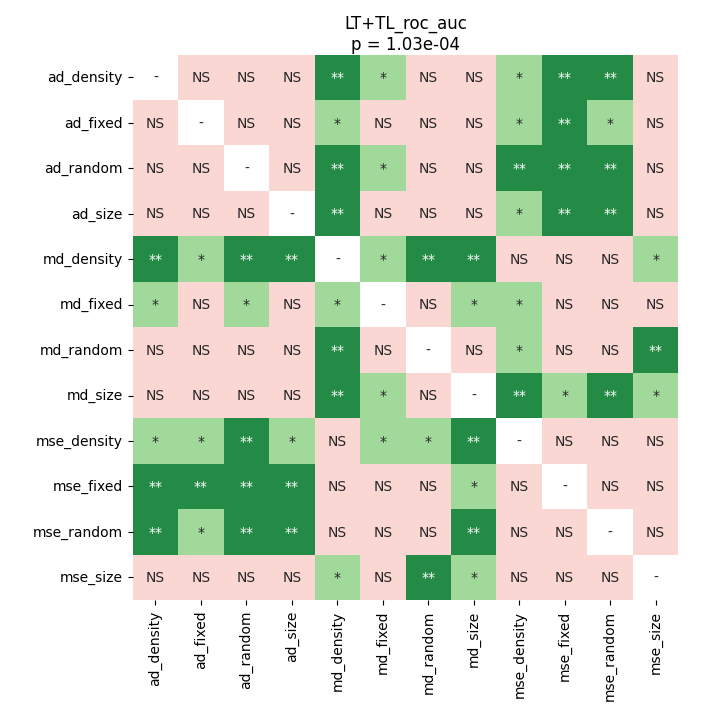

Data behind this chart, as committed beside it:
	ad_density	ad_fixed	ad_random	ad_size	md_density	md_fixed	md_random	md_size	mse_density	mse_fixed	mse_random	mse_size
ad_density	1.0	0.8318	0.1643	0.8318	0.007217	0.0138	0.4435	0.8739	0.01231	0.001007	0.003827	0.075
ad_fixed	0.8318	1.0	0.1409	0.9799	0.03528	0.05149	0.6577	0.8318	0.02425	0.001208	0.03086	0.1029
ad_random	0.1643	0.1409	1.0	0.2572	0.007217	0.03086	0.846	0.8318	0.008812	0.002877	0.002877	0.08356
ad_size	0.8318	0.9799	0.2572	1.0	0.007913	0.05149	0.6411	0.8318	0.02189	0.001208	0.007913	0.1409
md_density	0.007217	0.03528	0.007217	0.007913	1.0	0.02789	0.003133	0.001007	0.2208	0.6246	0.06708	0.01976
md_fixed	0.0138	0.05149	0.03086	0.05149	0.02789	1.0	0.2572	0.02189	0.04706	0.3854	0.1504	0.846
md_random	0.4435	0.6577	0.846	0.6411	0.003133	0.2572	1.0	0.6577	0.02425	0.3317	0.1029	0.008812
md_size	0.8739	0.8318	0.8318	0.8318	0.001007	0.02189	0.6577	1.0	0.003133	0.0138	0.001208	0.01231
mse_density	0.01231	0.02425	0.008812	0.02189	0.2208	0.04706	0.02425	0.003133	1.0	0.8871	0.8871	0.1504
mse_fixed	0.001007	0.001208	0.002877	0.001208	0.6246	0.3854	0.3317	0.0138	0.8871	1.0	0.6411	0.9138
mse_random	0.003827	0.03086	0.002877	0.007913	0.06708	0.1504	0.1029	0.001208	0.8871	0.6411	1.0	0.8171
mse_size	0.075	0.1029	0.08356	0.1409	0.01976	0.846	0.008812	0.01231	0.1504	0.9138	0.8171	1.0
